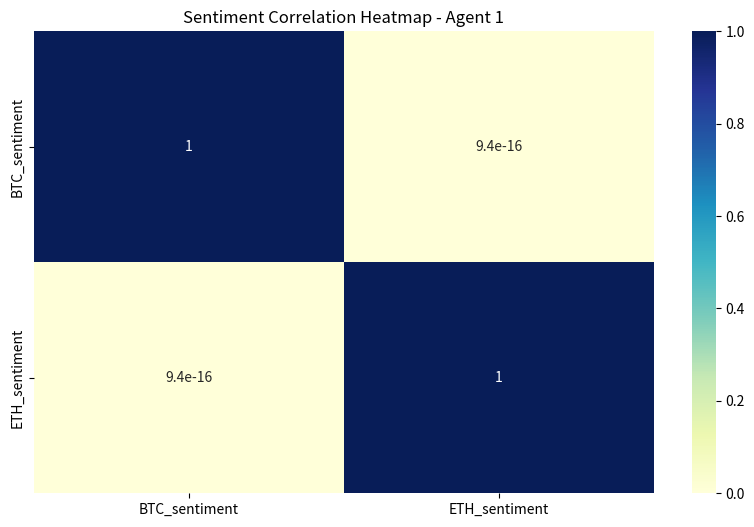

Reproduce this figure in Python.
# File path: CryptIQ-Micro-Frontend/services/ai_assistant/multi_agent_dynamic_market_sentiment_heatmap_generator.py

import pandas as pd
import seaborn as sns
import matplotlib.pyplot as plt

"""
Multi-Agent Dynamic Market Sentiment Heatmap Generator
"""

class MultiAgentDynamicMarketSentimentHeatmapGenerator:
    def __init__(self):
        self.agents = []

    def register_agent(self, agent_name: str, heatmap_function):
        """
        Register a new dynamic market sentiment heatmap agent.
        Args:
            agent_name: Name of the heatmap agent.
            heatmap_function: Function implementing the agent's heatmap logic.
        """
        self.agents.append({'agent_name': agent_name, 'generate_heatmap': heatmap_function})

    def generate_heatmaps(self, sentiment_data: pd.DataFrame):
        """
        Generate dynamic sentiment heatmaps using registered agents.
        Args:
            sentiment_data: DataFrame containing sentiment data.
        """
        heatmap_results = {}
        for agent in self.agents:
            heatmap_results[agent['agent_name']] = agent['generate_heatmap'](sentiment_data)
        return heatmap_results

# Example usage
def dummy_heatmap_agent_1(data):
    plt.figure(figsize=(10, 6))
    sns.heatmap(data.corr(), annot=True, cmap='YlGnBu')
    plt.title("Sentiment Correlation Heatmap - Agent 1")
    plt.show()
    return "Agent 1 generated heatmap"

def dummy_heatmap_agent_2(data):
    return f"Agent 2 analyzed sentiment on columns: {data.columns}"

engine = MultiAgentDynamicMarketSentimentHeatmapGenerator()
engine.register_agent('Dummy Heatmap Agent 1', dummy_heatmap_agent_1)
engine.register_agent('Dummy Heatmap Agent 2', dummy_heatmap_agent_2)

sentiment_data = pd.DataFrame({'BTC_sentiment': [0.7, 0.6, 0.8, 0.9], 'ETH_sentiment': [0.5, 0.7, 0.8, 0.6]})
print("Dynamic Market Sentiment Heatmap Results:", engine.generate_heatmaps(sentiment_data))
